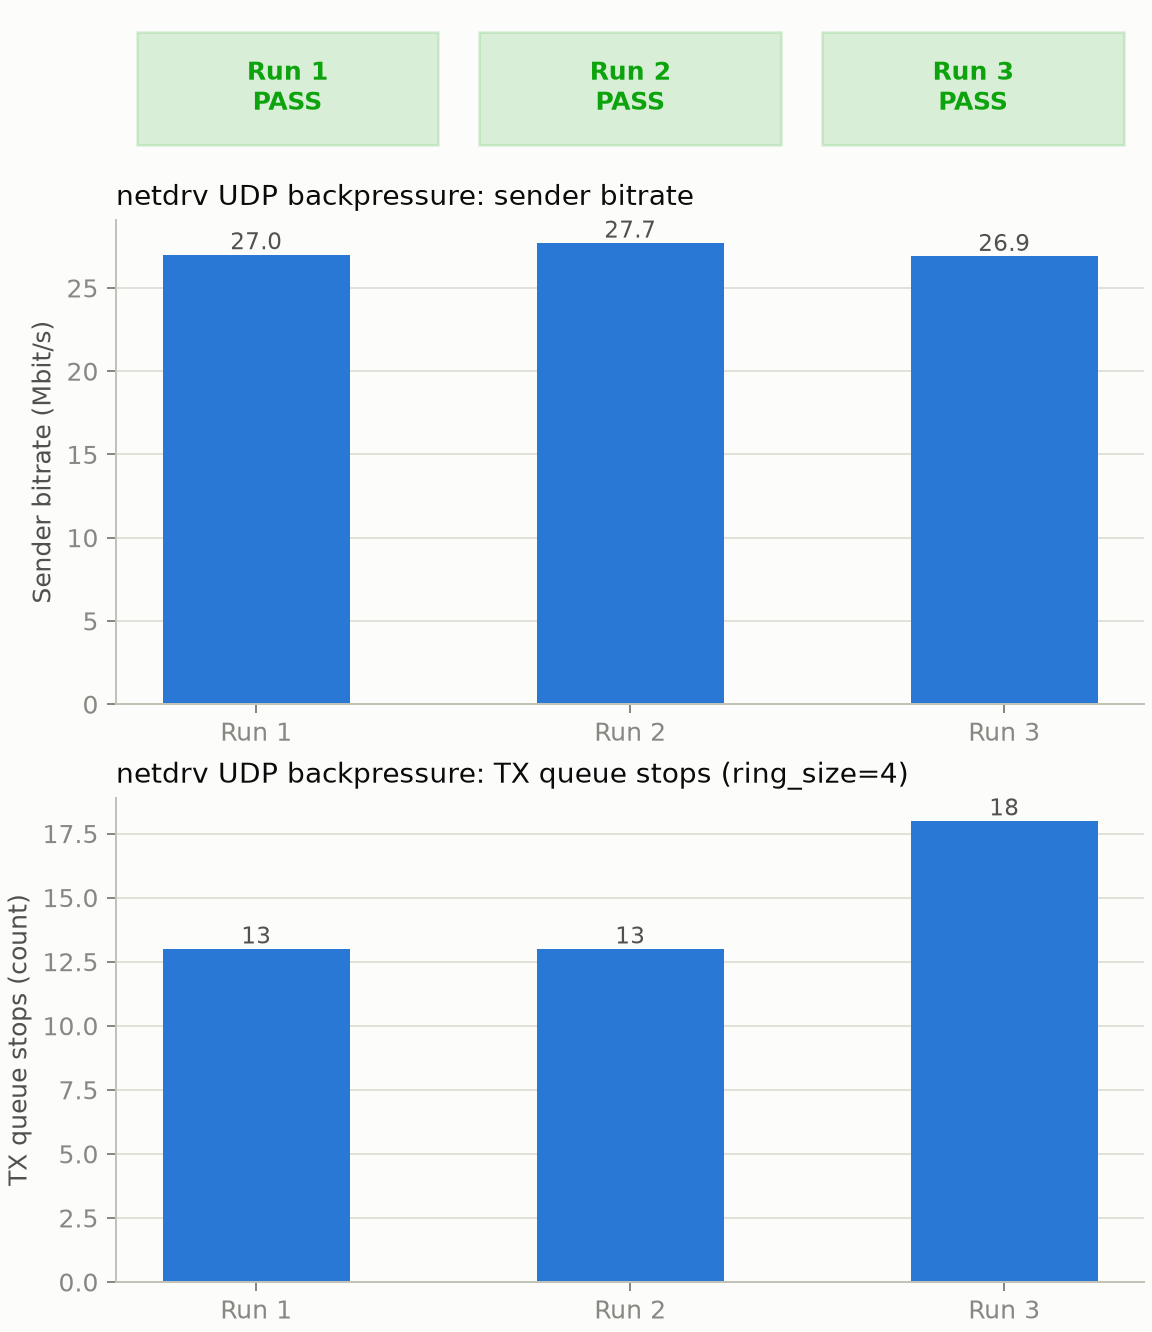

Data behind this chart, as committed beside it:
run, driver_tx_packets, passed, tx_queue_stops, tx_queue_wakes, udp_sender_mbit_per_s
1, 13806, True, 13, 13, 27.0
2, 14060, True, 13, 13, 27.7
3, 13737, True, 18, 18, 26.9
